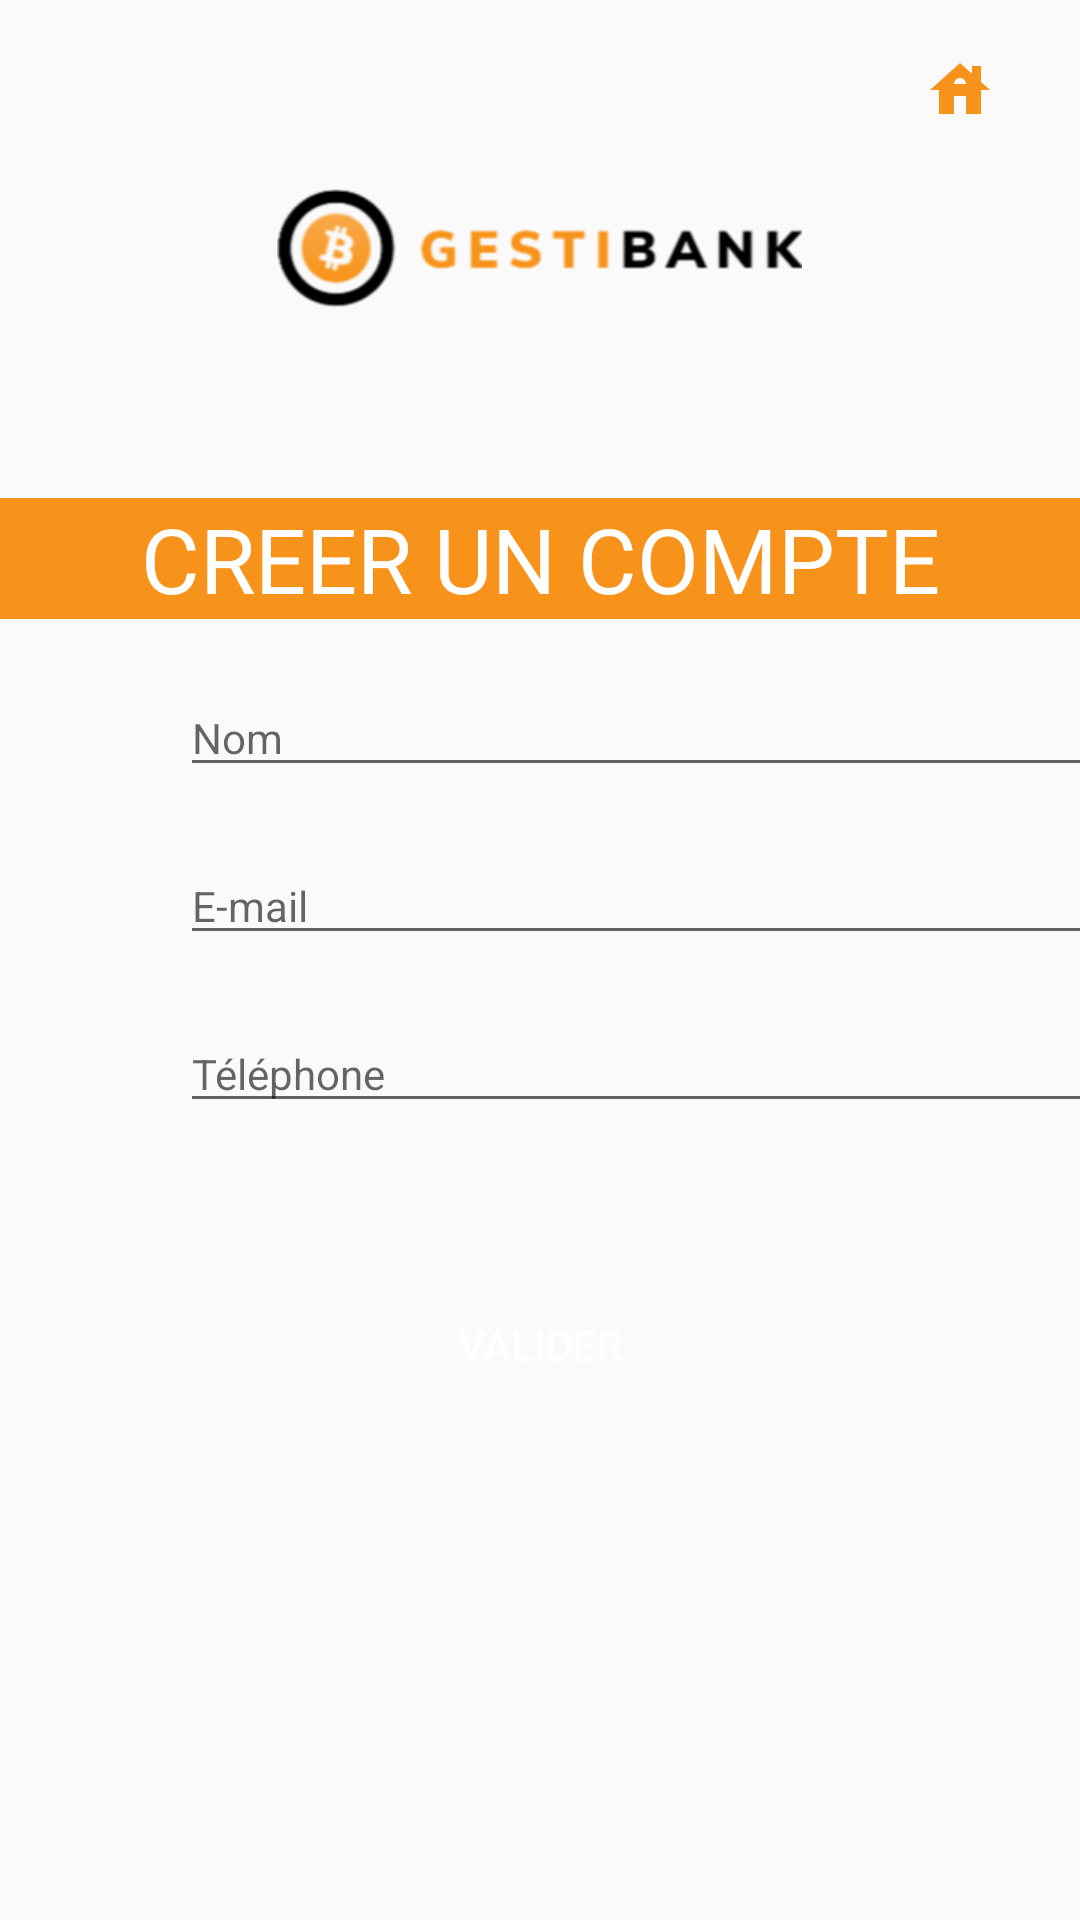

Produce the Android XML layout that renders to this screen, including the resource entries it uses.
<!-- AndroidManifest.xml: application theme Theme.GestiBank -->
<!-- res/layout/activity_creation_compte.xml -->
<?xml version="1.0" encoding="utf-8"?>
<androidx.constraintlayout.widget.ConstraintLayout
    xmlns:android="http://schemas.android.com/apk/res/android"
    xmlns:app="http://schemas.android.com/apk/res-auto"
    xmlns:tools="http://schemas.android.com/tools"
    android:layout_width="match_parent"
    android:layout_height="match_parent"
    tools:context="com."
    android:orientation="vertical">
<LinearLayout
    android:layout_width="match_parent"
    android:layout_height="match_parent"
    tools:context="com."
    android:orientation="vertical">
    <ImageView
        android:id="@+id/imageViewLogo"
        android:layout_width="175dp"
        android:layout_height="126dp"
        android:layout_gravity="center_horizontal"
        android:layout_marginTop="20dp"
        app:srcCompat="@drawable/gestibank" />

    <TextView
        android:id="@+id/textViewCreerCompte"
        android:layout_width="match_parent"
        android:layout_height="wrap_content"
        android:layout_gravity="center_horizontal"
        android:layout_marginTop="20dp"
        android:background="#F7931A"
        android:text="CREER UN COMPTE"
        android:textAlignment="center"
        android:textColor="@color/white"
        android:textSize="30sp" />

    <LinearLayout
        android:layout_width="match_parent"
        android:layout_height="wrap_content"
        android:layout_marginTop="20dp"
        tools:context="com.sip.gestibank.creationCompte"
        android:orientation="horizontal">

        <EditText
            android:id="@+id/editName"
            android:layout_width="314dp"
            android:layout_height="wrap_content"
            android:layout_marginRight="60dp"
            android:layout_marginLeft="60dp"
            android:textSize="14dp"
            android:inputType="textPersonName"
            android:hint="Nom" />
    </LinearLayout>

    <LinearLayout
        android:layout_width="match_parent"
        android:text="Téléphone"
        android:layout_height="wrap_content"
        android:layout_marginTop="20dp"
        tools:context="com.sip.gestibank.creationCompte"
        android:orientation="horizontal">

        <EditText
            android:id="@+id/editEmail"
            android:layout_width="314dp"
            android:layout_height="wrap_content"
            android:layout_marginLeft="60dp"
            android:layout_marginRight="60dp"
            android:inputType="textPersonName"
            android:hint="E-mail"
            android:textSize="14dp" />
    </LinearLayout>

    <LinearLayout
        android:layout_width="match_parent"
        android:layout_height="wrap_content"
        android:layout_marginTop="20dp"
        tools:context="com.sip.gestibank.creationCompte"
        android:orientation="horizontal">

        <EditText
            android:id="@+id/editTel"
            android:layout_width="316dp"
            android:layout_height="wrap_content"
            android:layout_marginLeft="60dp"
            android:layout_marginRight="60dp"
            android:inputType="number"
            android:hint="Téléphone"
            android:textSize="14dp" />
    </LinearLayout>


    <Button
        android:id="@+id/buttonNewAccount"
        android:layout_width="wrap_content"
        android:layout_height="wrap_content"
        android:layout_gravity="center"
        android:layout_marginTop="50dp"
        android:onClick="addNewClient"
        android:background="@drawable/rounded_corners"
        android:text="Valider"
        android:textColor="#FFFFFF"
        app:backgroundTint="#F7931A" />


</LinearLayout>


<ImageButton
android:id="@+id/imageButton2"
android:layout_width="80dp"
android:layout_height="60dp"
android:background="#FAFAFA"
app:layout_constraintEnd_toEndOf="parent"
app:layout_constraintTop_toTopOf="parent"
android:onClick="callMain"
app:srcCompat="@drawable/ic_baseline_house_24"
tools:ignore="VectorDrawableCompat" />




</androidx.constraintlayout.widget.ConstraintLayout>
<!-- resources referenced by this layout -->
<resources>
  <!-- drawable gestibank: png bitmap (drawable, 21394 bytes) -->
  <!-- drawable ic_baseline_house_24 (drawable) -->
  <vector android:height="24dp" android:tint="#F7931A"
      android:viewportHeight="24" android:viewportWidth="24"
      android:width="24dp" xmlns:android="http://schemas.android.com/apk/res/android">
      <path android:fillColor="@android:color/white" android:pathData="M19,9.3V4h-3v2.6L12,3L2,12h3v8h5v-6h4v6h5v-8h3L19,9.3zM10,10c0,-1.1 0.9,-2 2,-2s2,0.9 2,2H10z"/>
  </vector>
  <style name="Theme.GestiBank" parent="Theme.AppCompat.Light.NoActionBar">
          
          <item name="colorPrimary">@color/white</item>
          <item name="colorPrimaryVariant">@color/black</item>
          <item name="colorOnPrimary">@color/white</item>
          
          <item name="colorSecondary">@color/teal_200</item>
          <item name="colorSecondaryVariant">@color/teal_700</item>
          <item name="colorOnSecondary">@color/black</item>
          
          <item name="android:statusBarColor" tools:targetApi="l">?attr/colorPrimaryVariant</item>
          
      </style>
  <!-- not gathered from this repository: default colours our renderer supplied (Android Studio template values) -->
  <color name="teal_200">#FF03DAC5</color>
  <color name="teal_700">#FF018786</color>
  <color name="black">#FF000000</color>
  <color name="white">#FFFFFFFF</color>
</resources>
